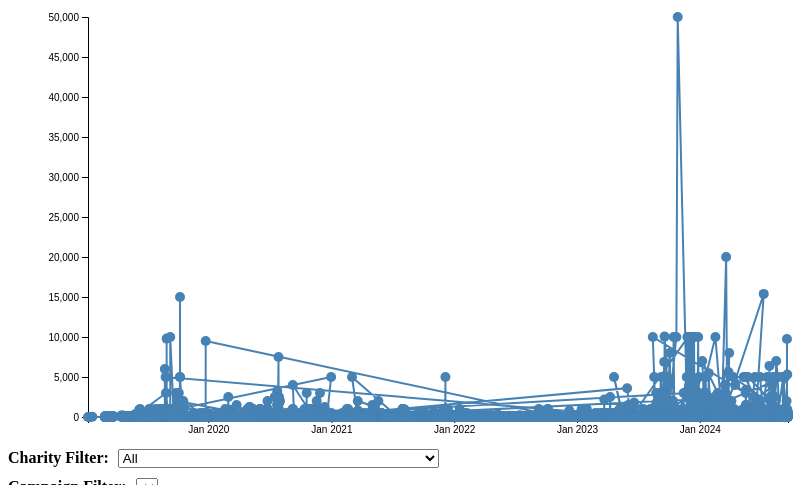
D3 v7 page, settled after 360 driven frames (6 s of simulated time); the page loaded 1 data file(s).


    async function loadData() {
      const data = await d3.json("donation_data_deeda.json");

      const margin = { top: 40, right: 20, bottom: 60, left: 80 };
      const width = 800 - margin.left - margin.right;
      const height = 500 - margin.top - margin.bottom;

      const svg = d3.select("svg")
        .attr("width", width + margin.left + margin.right)
        .attr("height", height + margin.top + margin.bottom)
        .append("g")
        .attr("transform", `translate(${margin.left},${margin.top})`);

      const x = d3.scaleTime().range([0, width]);
      const y = d3.scaleLinear().range([height, 0]);

      const xAxis = d3.axisBottom(x).tickFormat(d3.timeFormat("%b %Y"));
      const yAxis = d3.axisLeft(y);

      let gX = svg.append("g").attr("transform", `translate(0,${height})`);
      let gY = svg.append("g");

      const tooltip = d3.select(".tooltip");

      // Define line generator for trend line
      const lineGenerator = d3.line()
        .x(d => x(new Date(d.donateTime)))
        .y(d => y(d.donation_amount));

      function render(filteredData) {
        svg.selectAll("circle").remove();
        svg.selectAll(".trend-line").remove(); // Remove previous trend line

        x.domain(d3.extent(filteredData, d => new Date(d.donateTime)));
        y.domain([0, d3.max(filteredData, d => d.donation_amount)]);

        gX.call(xAxis);
        gY.call(yAxis);

        // Append the trend line path
        svg.append("path")
          .datum(filteredData)
          .attr("class", "trend-line")
          .attr("fill", "none")
          .attr("stroke", "steelblue")
          .attr("stroke-width", 2)
          .attr("d", lineGenerator);

        const color = "steelblue"; // Uniform color for all points

        svg.selectAll("circle")
          .data(filteredData)
          .enter().append("circle")
          .attr("cx", d => x(new Date(d.donateTime)))
          .attr("cy", d => y(d.donation_amount))
          .attr("r", 5)
          .attr("fill", color)
          .on("mouseover", function(event, d) {
            const cx = x(new Date(d.donateTime)) + margin.left;
            const cy = y(d.donation_amount) + margin.top;

            tooltip.transition().duration(200).style("opacity", 0.9);
            tooltip.html(`
              <strong>Charity:</strong> ${d.charity_name}<br/>
              <strong>Campaign:</strong> ${d.campaign_name}<br/>
              <strong>Donation Amount:</strong> $${d.donation_amount}<br/>
              <strong>Date:</strong> ${d3.timeFormat("%B %d, %Y")(new Date(d.donateTime))}
            `)
            .style("left", `${cx}px`)
            .style("top", `${cy - 40}px`);
          })
          .on("mouseout", function() {
            tooltip.transition().duration(500).style("opacity", 0);
          });
      }

      const charities = Array.from(new Set(data.map(d => d.charity_name)));
      const charityDropdown = d3.select("#charityDropdown")
        .selectAll("option")
        .data(["All", ...charities])
        .enter()
        .append("option")
        .text(d => d);

      d3.select("#charityDropdown").on("change", function() {
        const selectedCharity = this.value;
        const campaigns = selectedCharity === "All"
          ? []
          : Array.from(new Set(data.filter(d => d.charity_name === selectedCharity).map(d => d.campaign_name)));

        d3.select("#campaignDropdown")
          .selectAll("option")
          .data(["All", ...campaigns])
          .join("option")
          .text(d => d);

        filterData();
      });

      d3.select("#campaignDropdown").on("change", filterData);
      d3.select("#startDate").on("change", filterData);
      d3.select("#endDate").on("change", filterData);

      function filterData() {
        const selectedCharity = d3.select("#charityDropdown").property("value");
        const selectedCampaign = d3.select("#campaignDropdown").property("value");

        let filteredData = data;
        if (selectedCharity !== "All") {
          filteredData = filteredData.filter(d => d.charity_name === selectedCharity);
        }
        if (selectedCampaign !== "All") {
          filteredData = filteredData.filter(d => d.campaign_name === selectedCampaign);
        }

        const startDate = d3.select("#startDate").property("value");
        const endDate = d3.select("#endDate").property("value");

        if (startDate) {
          filteredData = filteredData.filter(d => new Date(d.donateTime) >= new Date(startDate));
        }
        if (endDate) {
          filteredData = filteredData.filter(d => new Date(d.donateTime) <= new Date(endDate));
        }

        render(filteredData);
      }

      render(data);
    }

    loadData().catch(error => console.log("Error loading data: ", error));
  

### data: donation_data_deeda.json
[
 {
  "charity_name": "Singapore Red Cross Society",
  "campaign_name": "You're The Difference Between An Empty S…",
  "donation_amount": 25.0,
  "donateTime": 1714996025000
 },
 {
  "charity_name": "Singapore Red Cross Society",
  "campaign_name": "You're The Difference Between An Empty S…",
  "donation_amount": 10.0,
  "donateTime": 1711894275000
 },
 {
  "charity_name": "Singapore Red Cross Society",
  "campaign_name": "You're The Difference Between An Empty S…",
  "donation_amount": 100.0,
  "donateTime": 1707571476000
 },
 {
  "charity_name": "Singapore Red Cross Society",
  "campaign_name": "You're The Difference Between An Empty S…",
  "donation_amount": 25.0,
  "donateTime": 1707010129000
 },
 {
  "charity_name": "Singapore Red Cross Society",
  "campaign_name": "You're The Difference Between An Empty S…",
  "donation_amount": 1.0,
  "donateTime": 1694860043000
 },
 {
  "charity_name": "Singapore Red Cross Society",
  "campaign_name": "You're The Difference Between An Empty S…",
  "donation_amount": 25.0,
  "donateTime": 1693898865000
 },
 {
  "charity_name": "Singapore Red Cross Society",
  "campaign_name": "You're The Difference Between An Empty S…",
  "donation_amount": 30.0,
  "donateTime": 1693739769000
 },
 {
  "charity_name": "Singapore Red Cross Society",
  "campaign_name": "You're The Difference Between An Empty S…",
  "donation_amount": 100.0,
  "donateTime": 1682233833000
 },
 "... 19,865 more items"
]